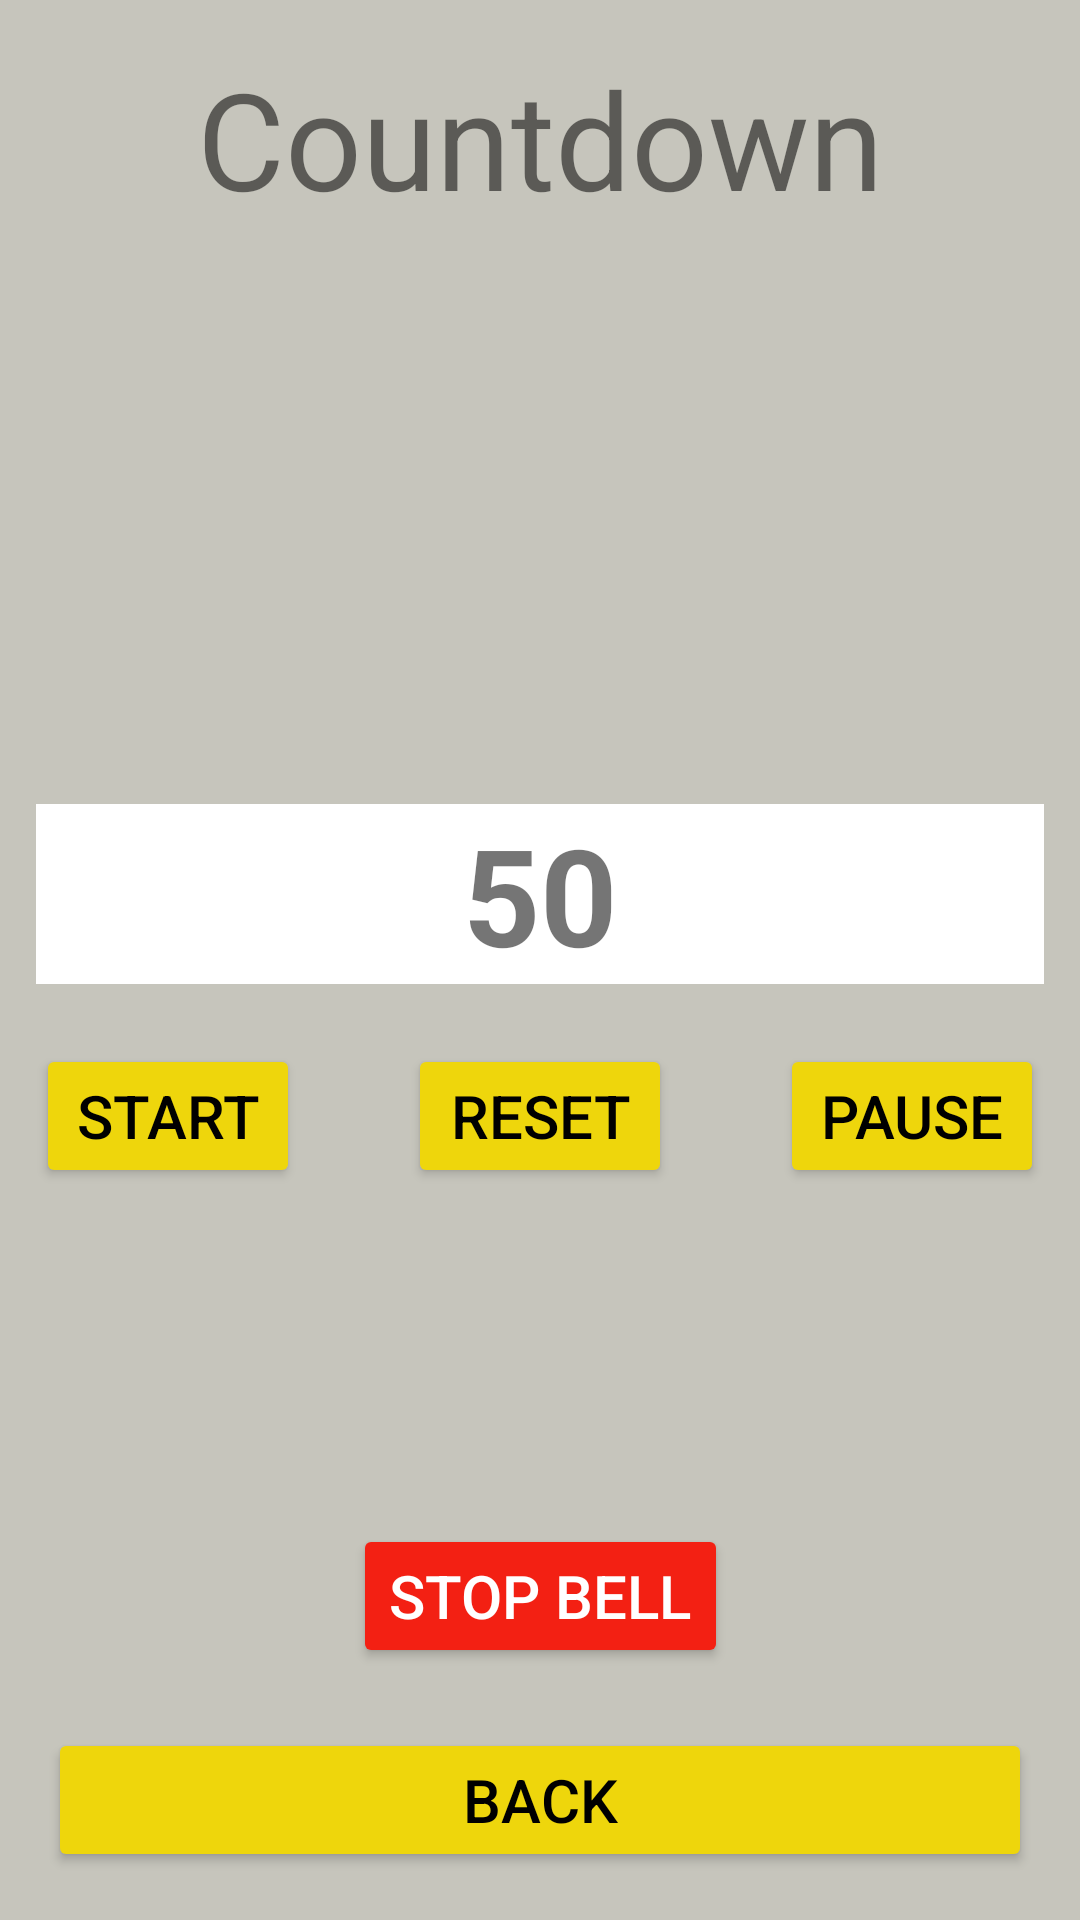

The Android layout XML behind this screen, and the referenced resources:
<!-- AndroidManifest.xml: application theme Theme.MyCountdownAndStopwatch -->
<!-- res/layout/countdown.xml -->
<?xml version="1.0" encoding="utf-8"?>
<androidx.constraintlayout.widget.ConstraintLayout
    xmlns:android="http://schemas.android.com/apk/res/android"
    xmlns:app="http://schemas.android.com/apk/res-auto"
    xmlns:tools="http://schemas.android.com/tools"
    android:layout_width="match_parent"
    android:layout_height="match_parent"
    android:background="#C6C5BC"
    tools:context=".MainActivity">

    <TextView
        android:id="@+id/tv_my_counter"
        android:layout_width="wrap_content"
        android:layout_height="wrap_content"
        android:text="Countdown"
        android:textSize="45sp"
        app:layout_constraintLeft_toLeftOf="parent"
        app:layout_constraintRight_toRightOf="parent"
        app:layout_constraintTop_toTopOf="parent"
        android:layout_margin="16dp"
        />

    <androidx.constraintlayout.widget.ConstraintLayout
        android:id="@+id/layout_middle"
        android:layout_width="match_parent"
        android:layout_height="wrap_content"
        app:layout_constraintTop_toBottomOf="@id/tv_my_counter"
        app:layout_constraintBottom_toTopOf="@id/btn_exit_countdown"
        >

        <TextView
            android:id="@+id/tv_countdown"
            android:layout_width="match_parent"
            android:layout_height="wrap_content"
            android:gravity="center"
            android:text="50"
            android:textStyle="bold"
            android:textSize="45sp"
            android:layout_margin="12dp"
            android:background="@color/white"
            app:layout_constraintLeft_toLeftOf="parent"
            app:layout_constraintRight_toRightOf="parent"
            app:layout_constraintTop_toTopOf="@id/layout_middle"
            app:layout_constraintBottom_toTopOf="@id/btn_start"
            />

        <Button
            android:id="@+id/btn_start"
            android:layout_width="wrap_content"
            android:layout_height="wrap_content"
            android:layout_marginTop="8dp"
            android:text="Start"
            android:textSize="20sp"
            android:backgroundTint="#EED60C"
            android:textColor="@color/black"
            app:layout_constraintStart_toStartOf="@id/tv_countdown"
            app:layout_constraintTop_toBottomOf="@id/tv_countdown"
            app:layout_constraintBottom_toBottomOf="@id/layout_middle"
            />

        <Button
            android:id="@+id/btn_reset"
            android:layout_width="wrap_content"
            android:layout_height="wrap_content"
            android:text="Reset"
            android:textSize="20sp"
            android:backgroundTint="#EED60C"
            android:textColor="@color/black"
            app:layout_constraintBaseline_toBaselineOf="@id/btn_start"
            app:layout_constraintEnd_toStartOf="@id/btn_pause"
            app:layout_constraintStart_toEndOf="@id/btn_start" />

        <Button
            android:id="@+id/btn_pause"
            android:layout_width="wrap_content"
            android:layout_height="wrap_content"
            android:text="Pause"
            android:textSize="20sp"
            android:backgroundTint="#EED60C"
            android:textColor="@color/black"
            app:layout_constraintBaseline_toBaselineOf="@id/btn_start"
            app:layout_constraintEnd_toEndOf="@+id/tv_countdown"
            />


    </androidx.constraintlayout.widget.ConstraintLayout>

    <Button
        android:id="@+id/btn_bell_stop"
        android:layout_width="wrap_content"
        android:layout_height="wrap_content"
        android:text="Stop Bell"
        android:textSize="20sp"
        android:backgroundTint="#F32013"
        android:textColor="@color/white"
        app:layout_constraintBottom_toTopOf="@id/btn_exit_countdown"
        app:layout_constraintStart_toStartOf="@id/btn_exit_countdown"
        app:layout_constraintEnd_toEndOf="@id/btn_exit_countdown"
        android:layout_marginBottom="20dp"
        />

    <Button
        android:id="@+id/btn_exit_countdown"
        android:layout_width="match_parent"
        android:layout_height="wrap_content"
        android:text="Back"
        android:textSize="20sp"
        android:layout_margin="16dp"
        android:backgroundTint="#EED60C"
        android:textColor="@color/black"
        app:layout_constraintLeft_toLeftOf="parent"
        app:layout_constraintRight_toRightOf="parent"
        app:layout_constraintBottom_toBottomOf="parent"
        />

</androidx.constraintlayout.widget.ConstraintLayout>
<!-- resources referenced by this layout -->
<resources>
  <style name="Theme.MyCountdownAndStopwatch" parent="Theme.MaterialComponents.Light.NoActionBar">
          
          <item name="colorPrimary">@color/purple_500</item>
          <item name="colorPrimaryVariant">@color/purple_700</item>
          <item name="colorOnPrimary">@color/white</item>
          
          <item name="colorSecondary">@color/teal_200</item>
          <item name="colorSecondaryVariant">@color/teal_700</item>
          <item name="colorOnSecondary">@color/black</item>
          
          <item name="android:statusBarColor" tools:targetApi="l">?attr/colorPrimaryVariant</item>
          
      </style>
  <!-- not gathered from this repository: default colours our renderer supplied (Android Studio template values) -->
  <color name="purple_500">#FF6200EE</color>
  <color name="purple_700">#FF3700B3</color>
  <color name="teal_200">#FF03DAC5</color>
  <color name="teal_700">#FF018786</color>
  <color name="black">#FF000000</color>
  <color name="white">#FFFFFFFF</color>
</resources>
